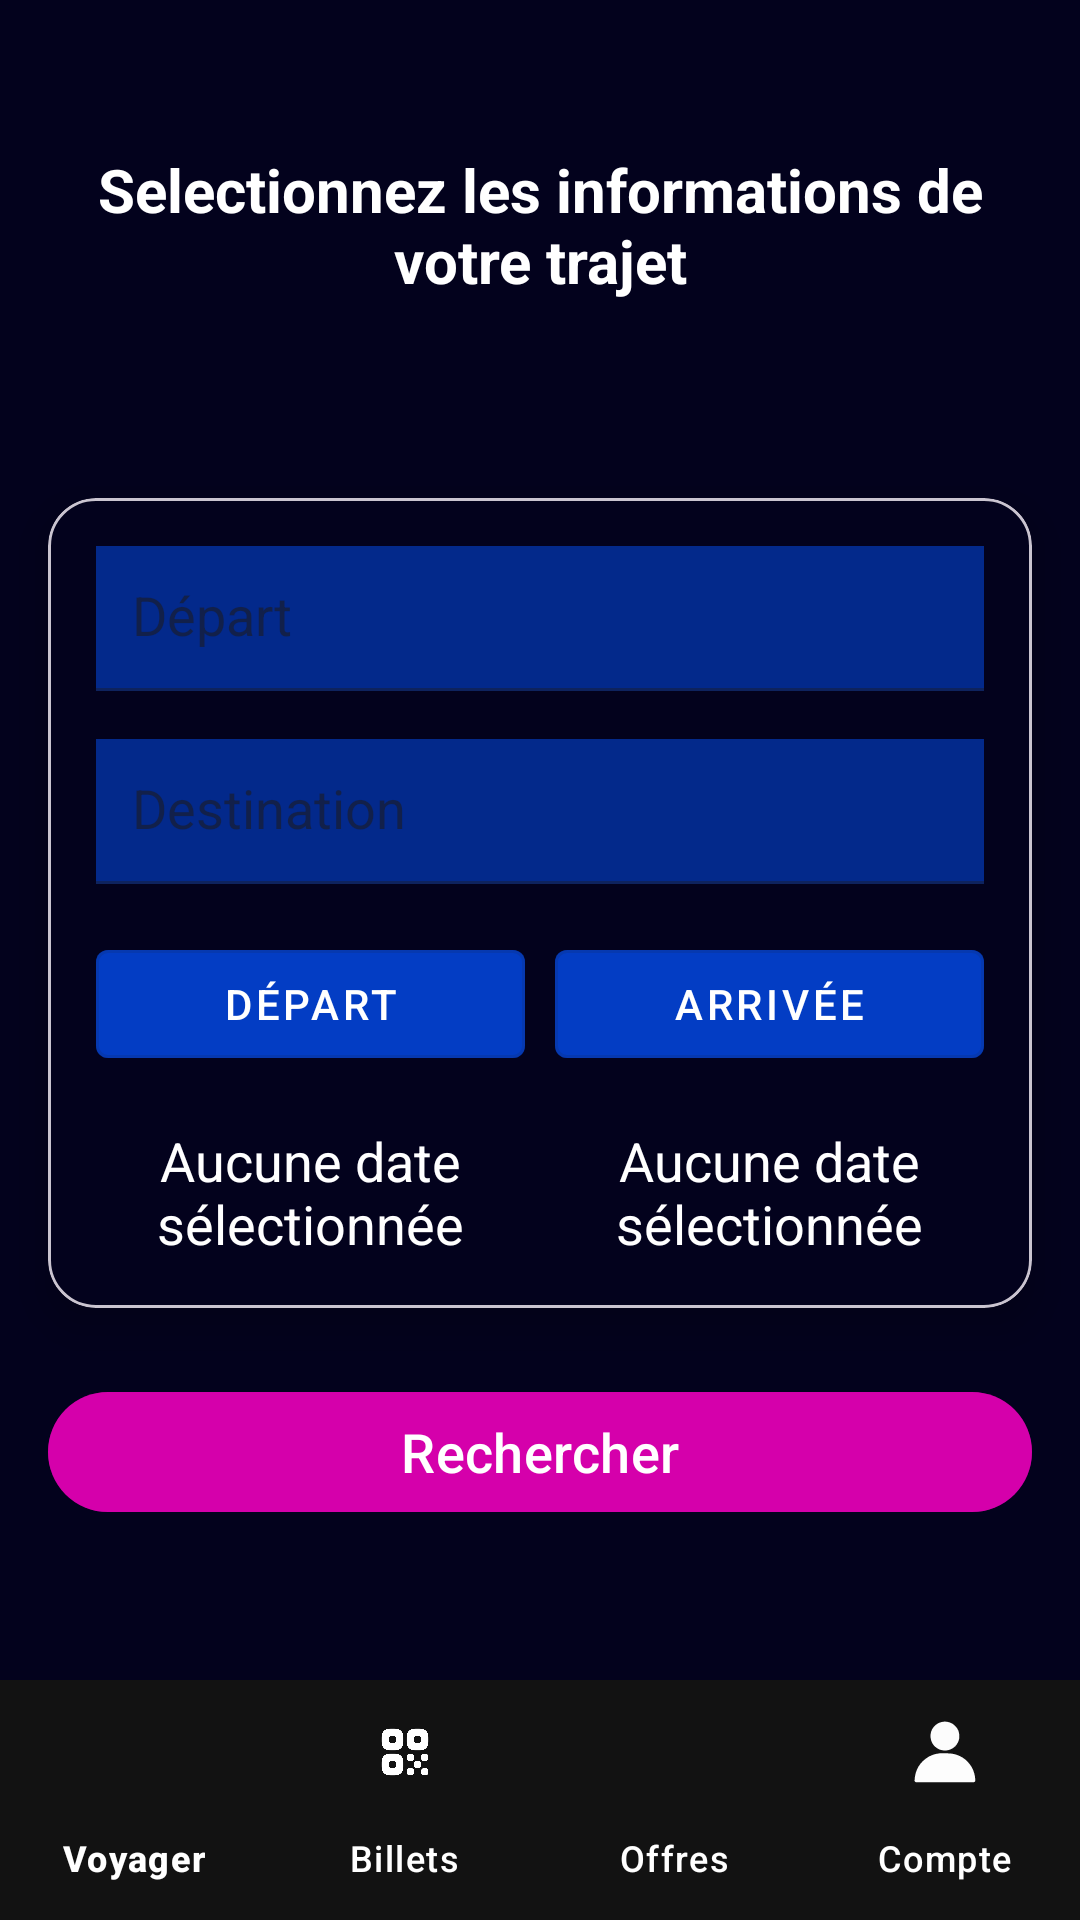

Android layout source for this screen:
<!-- AndroidManifest.xml: application theme Theme.Exo8 -->
<!-- res/layout/activity_main.xml -->
<?xml version="1.0" encoding="utf-8"?>
<androidx.constraintlayout.widget.ConstraintLayout xmlns:android="http://schemas.android.com/apk/res/android"
    xmlns:app="http://schemas.android.com/apk/res-auto"
    xmlns:tools="http://schemas.android.com/tools"
    android:layout_width="match_parent"
    android:layout_height="match_parent"
    android:background="@color/darkblue"
    tools:context=".MainActivity">

    
    <View
        android:id="@+id/header_background"
        android:layout_width="match_parent"
        android:layout_height="150dp"
        android:background="@color/darkblue"
        app:layout_constraintTop_toTopOf="parent" />

    <com.google.android.material.textview.MaterialTextView
        android:id="@+id/Text1"
        android:layout_width="0dp"
        android:layout_height="wrap_content"
        android:layout_marginHorizontal="16dp"
        android:gravity="center"
        android:text="Selectionnez les informations de votre trajet"
        android:textColor="@color/white"
        android:textSize="20sp"
        android:textStyle="bold"
        app:layout_constraintBottom_toBottomOf="@id/header_background"
        app:layout_constraintEnd_toEndOf="parent"
        app:layout_constraintStart_toStartOf="parent"
        app:layout_constraintTop_toTopOf="@id/header_background" />

    
    <com.google.android.material.card.MaterialCardView
        android:id="@+id/inputContainer"
        android:layout_width="match_parent"
        android:layout_height="wrap_content"
        android:layout_margin="16dp"
        app:cardBackgroundColor="@color/darkblue"
        app:cardCornerRadius="16dp"
        app:cardElevation="8dp"
        app:layout_constraintTop_toBottomOf="@id/header_background">

        <LinearLayout
            android:layout_width="match_parent"
            android:layout_height="wrap_content"
            android:orientation="vertical"
            android:padding="16dp">

            
            <com.google.android.material.textfield.TextInputLayout
                style="@style/Widget.MaterialComponents.TextInputLayout.FilledBox"
                android:layout_width="match_parent"
                android:layout_height="wrap_content"
                android:hint="Départ"
                app:endIconMode="clear_text"
                app:hintTextColor="@color/white">

                <com.google.android.material.textfield.MaterialAutoCompleteTextView
                    android:id="@+id/editVilleDepart"
                    android:layout_width="match_parent"
                    android:layout_height="wrap_content"
                    android:background="@color/acccol"
                    android:inputType="text"
                    android:padding="12dp"
                    android:textColor="@color/white"
                    android:textSize="18sp" />
            </com.google.android.material.textfield.TextInputLayout>

            <TextView
                android:id="@+id/errorDepart"
                android:layout_width="match_parent"
                android:layout_height="wrap_content"
                android:textColor="@android:color/holo_red_light"
                android:text=""
                android:visibility="gone" />

            
            <com.google.android.material.textfield.TextInputLayout
                style="@style/Widget.MaterialComponents.TextInputLayout.FilledBox"
                android:layout_width="match_parent"
                android:layout_height="wrap_content"
                android:layout_marginTop="16dp"
                android:hint="Destination"
                app:endIconMode="clear_text"
                app:hintTextColor="@color/white">

                <com.google.android.material.textfield.MaterialAutoCompleteTextView
                    android:id="@+id/editVilleArrivee"
                    android:layout_width="match_parent"
                    android:layout_height="wrap_content"
                    android:background="@color/acccol"
                    android:inputType="text"
                    android:padding="12dp"
                    android:textColor="@color/white"
                    android:textSize="18sp" />
            </com.google.android.material.textfield.TextInputLayout>

            <TextView
                android:id="@+id/errorArrivee"
                android:layout_width="match_parent"
                android:layout_height="wrap_content"
                android:textColor="@android:color/holo_red_light"
                android:text=""
                android:visibility="gone" />

            
            <LinearLayout
                android:layout_width="match_parent"
                android:layout_height="wrap_content"
                android:layout_marginTop="16dp"
                android:gravity="center_vertical"
                android:orientation="horizontal">

                <com.google.android.material.button.MaterialButton
                    android:id="@+id/btnDepart"
                    style="@style/Widget.MaterialComponents.Button.OutlinedButton"
                    android:layout_width="0dp"
                    android:layout_height="wrap_content"
                    android:layout_weight="1"
                    android:backgroundTint="@color/acccol"
                    android:icon="@drawable/ic_calendar"
                    android:text="Départ"
                    android:textColor="@color/white"
                    />

                <com.google.android.material.button.MaterialButton
                    android:id="@+id/btnArrivee"
                    style="@style/Widget.MaterialComponents.Button.OutlinedButton"
                    android:layout_width="0dp"
                    android:layout_height="wrap_content"
                    android:layout_marginStart="10dp"
                    android:layout_weight="1"
                    android:backgroundTint="@color/acccol"
                    android:icon="@drawable/ic_calendar"
                    android:text="Arrivée"
                    android:textColor="@color/white"
                    />
            </LinearLayout>

            
            <LinearLayout
                android:layout_width="match_parent"
                android:layout_height="wrap_content"
                android:layout_marginTop="16dp"
                android:gravity="center"
                android:orientation="horizontal">

                <com.google.android.material.textview.MaterialTextView
                    android:id="@+id/txtDepart"
                    android:layout_width="0dp"
                    android:layout_height="wrap_content"
                    android:layout_weight="1"
                    android:gravity="center"
                    android:text="Aucune date sélectionnée"
                    android:textColor="@color/white"
                    android:textSize="18sp" />

                <View
                    android:layout_width="10dp"
                    android:layout_height="2dp" />

                <com.google.android.material.textview.MaterialTextView
                    android:id="@+id/txtArrivee"
                    android:layout_width="0dp"
                    android:layout_height="wrap_content"
                    android:layout_weight="1"
                    android:gravity="center"
                    android:text="Aucune date sélectionnée"
                    android:textColor="@color/white"
                    android:textSize="18sp" />
            </LinearLayout>

            <TextView
                android:id="@+id/errorDate"
                android:layout_width="match_parent"
                android:layout_height="wrap_content"
                android:layout_marginTop="4dp"
                android:gravity="center"
                android:text=""
                android:textColor="@android:color/holo_red_light"
                android:visibility="gone" />
        </LinearLayout>
    </com.google.android.material.card.MaterialCardView>

    
    <com.google.android.material.button.MaterialButton
        android:id="@+id/Affiche"
        android:layout_width="match_parent"
        android:layout_height="wrap_content"
        android:layout_marginHorizontal="16dp"
        android:layout_marginTop="24dp"
        android:backgroundTint="@color/pink"
        android:elevation="8dp"
        android:text="Rechercher"
        android:textColor="@color/white"
        android:textSize="18sp"
        app:layout_constraintEnd_toEndOf="parent"
        app:layout_constraintTop_toBottomOf="@+id/inputContainer"
        />

    
    <include
        android:id="@+id/footer"
        android:layout_width="match_parent"
        android:layout_height="wrap_content"
        app:layout_constraintBottom_toBottomOf="parent"
        layout="@layout/footer_layout"/>
</androidx.constraintlayout.widget.ConstraintLayout>
<!-- res/layout/footer_layout.xml (included above) -->
<?xml version="1.0" encoding="utf-8"?>
<com.google.android.material.bottomnavigation.BottomNavigationView xmlns:android="http://schemas.android.com/apk/res/android"
    xmlns:app="http://schemas.android.com/apk/res-auto"
    android:id="@+id/bottomNavigation"
    android:layout_width="match_parent"
    android:layout_height="wrap_content"
    android:background="#121212"
    app:itemIconTint="@color/white"
    app:itemTextColor="@color/white"
    app:labelVisibilityMode="labeled"
    app:menu="@menu/footer" />
<!-- resources referenced by this layout -->
<resources>
  <color name="acccol">#7C0353FF</color>
  <color name="darkblue">#03021D</color>
  <color name="pink">#97FF00C8</color>
  <color name="white">#FFFFFFFF</color>
  <style name="Theme.Exo8" parent="Base.Theme.Exo8" />
  <style name="Base.Theme.Exo8" parent="Theme.Material3.DayNight.NoActionBar">
          
          
      </style>
</resources>
